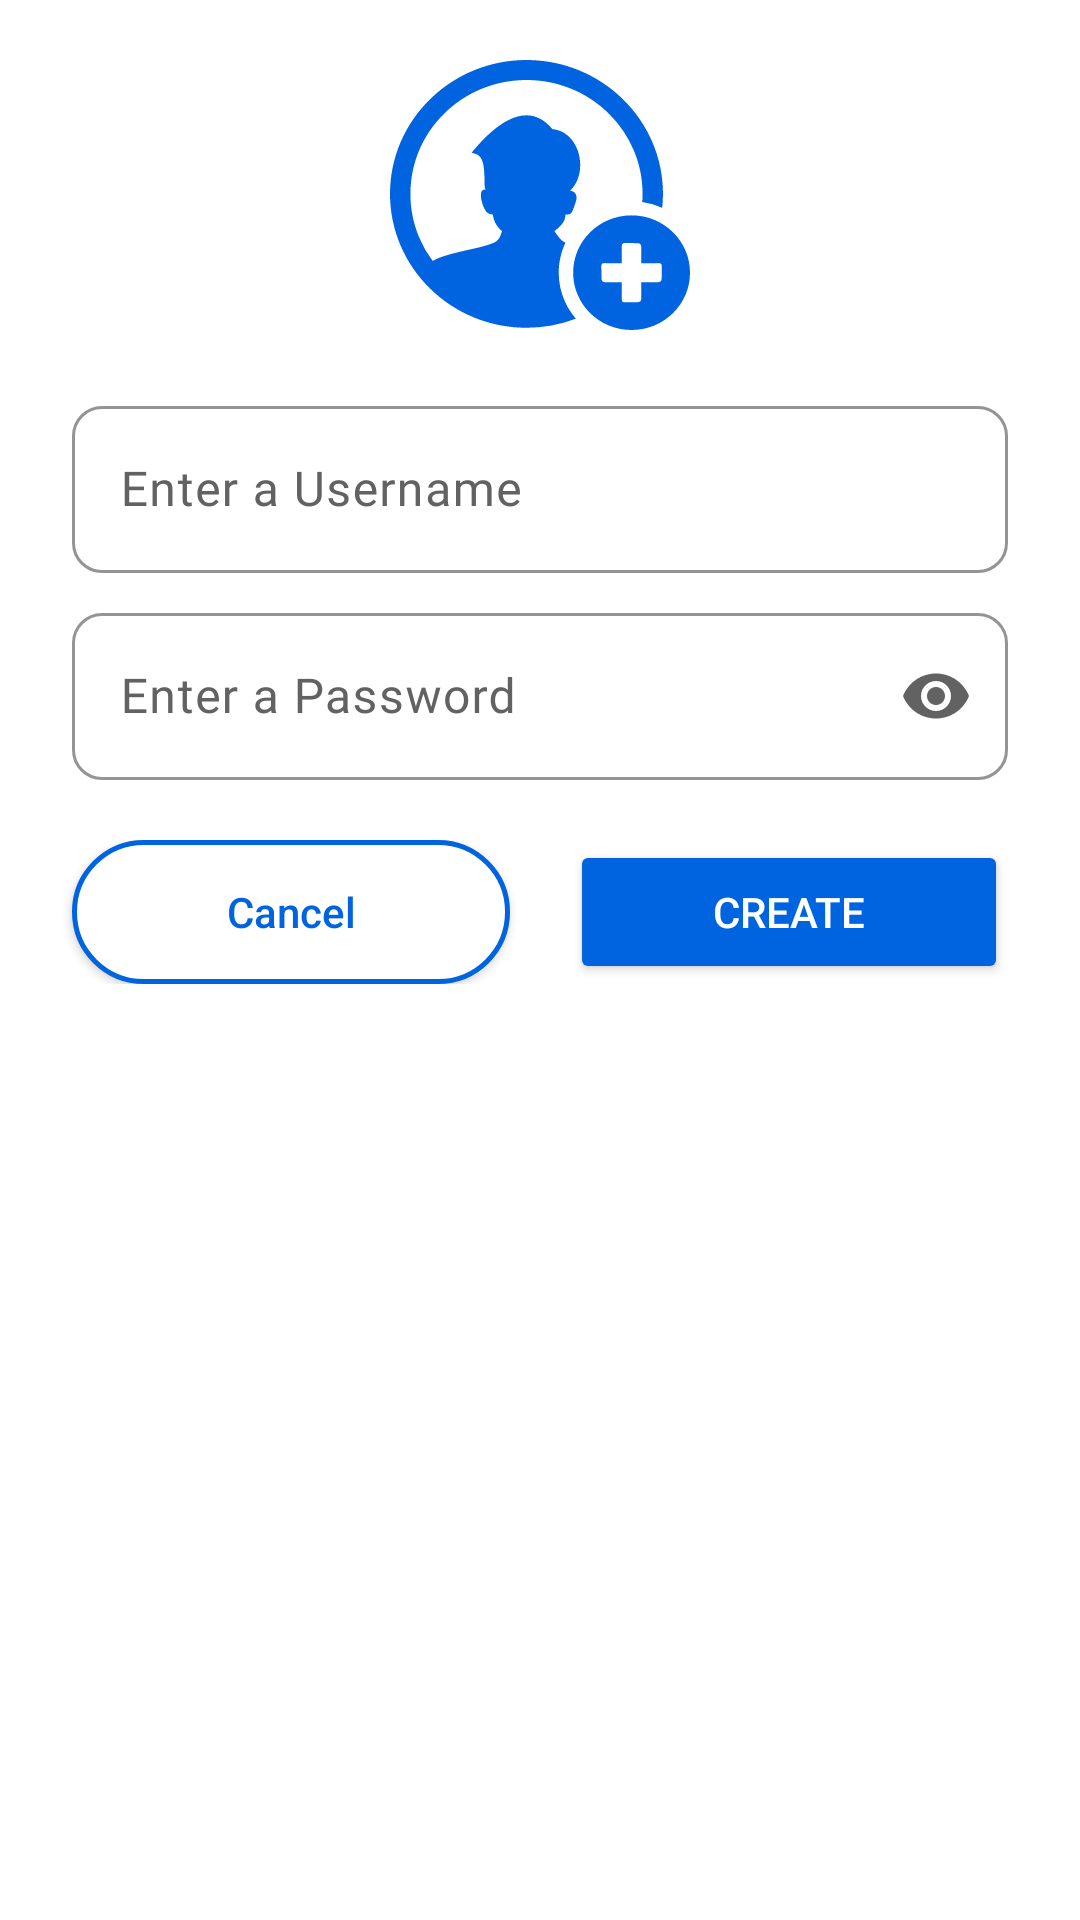

Reconstruct the res/layout file that produces this screen, plus the resources it refers to.
<!-- AndroidManifest.xml: application theme Theme.FacebookUiClone -->
<!-- res/layout/create_acc_dialog.xml -->
<?xml version="1.0" encoding="utf-8"?>
<LinearLayout xmlns:android="http://schemas.android.com/apk/res/android"
    android:layout_width="match_parent"
    android:layout_height="wrap_content"
    android:background="@color/white"
    xmlns:app="http://schemas.android.com/apk/res-auto"
    android:orientation="vertical">

    <ImageView
        android:layout_width="wrap_content"
        android:layout_height="wrap_content"
        android:layout_gravity="center"
        android:layout_marginVertical="20dp"
        android:src="@drawable/create_account_icon"/>

    <com.google.android.material.textfield.TextInputLayout
        android:id="@+id/textInputLayout2"
        android:layout_width="match_parent"
        android:layout_height="wrap_content"
        android:layout_marginHorizontal="24dp"
        android:layout_marginBottom="8dp"
        android:hint="Enter a Username"
        app:boxBackgroundColor="@color/white"
        app:boxCornerRadiusBottomEnd="10dp"
        app:boxCornerRadiusBottomStart="10dp"
        app:boxCornerRadiusTopEnd="10dp"
        app:boxCornerRadiusTopStart="10dp"
        app:boxStrokeColor="@color/text_medium_gray"
        app:boxStrokeWidthFocused="2dp"
        app:hintTextColor="@color/text_light_gray"
        android:textColorHint="@color/text_light_gray">

    <EditText
        android:id="@+id/createUsername"
        android:layout_width="match_parent"
        android:layout_height="wrap_content"
        android:singleLine="true"
        android:maxLines="1"
        android:fontFamily="@font/facebook_sans_regular"
        android:textColor="@color/text_dark_gray"
        android:textColorHint="@color/text_light_gray" />

    </com.google.android.material.textfield.TextInputLayout>

    <com.google.android.material.textfield.TextInputLayout
        android:id="@+id/textInputLayout1"
        android:layout_width="match_parent"
        android:layout_height="wrap_content"
        android:layout_marginHorizontal="24dp"
        android:hint="Enter a Password"
        app:passwordToggleEnabled="true"
        app:passwordToggleTint="@color/text_light_gray"
        app:boxBackgroundColor="@color/white"
        app:boxCornerRadiusBottomEnd="10dp"
        app:boxCornerRadiusBottomStart="10dp"
        app:boxCornerRadiusTopEnd="10dp"
        app:boxCornerRadiusTopStart="10dp"
        app:boxStrokeColor="@color/text_medium_gray"
        app:boxStrokeWidthFocused="2dp"
        app:hintTextColor="@color/text_light_gray"
        android:textColorHint="@color/text_light_gray">

        <EditText
            android:id="@+id/createPassword"
            android:inputType="textPassword"
            android:layout_width="match_parent"
            android:layout_height="wrap_content"
            android:singleLine="true"
            android:maxLines="1"
            android:fontFamily="@font/facebook_sans_regular"
            android:textColor="@color/text_dark_gray"
            android:textColorHint="@color/text_light_gray" />

    </com.google.android.material.textfield.TextInputLayout>


    <TextView
        android:id="@+id/tvRequirements"
        android:layout_width="wrap_content"
        android:layout_height="wrap_content"
        android:layout_marginHorizontal="24dp"
        android:text="*Password must contain [A-Z], [a-z], [0-9] and [!@#$%^*?]"
        android:visibility="gone"
        android:textSize="12sp"
        android:textColor="#FF1B1B"/>

    <LinearLayout
        android:layout_width="match_parent"
        android:layout_height="wrap_content"
        android:layout_marginVertical="20dp"
        android:orientation="horizontal">

        <androidx.appcompat.widget.AppCompatButton
            android:id="@+id/btnCancel"
            android:layout_width="match_parent"
            android:layout_height="wrap_content"
            android:layout_marginLeft="24dp"
            android:layout_marginRight="10dp"
            android:layout_weight="1"
            android:background="@drawable/create_new_acc_btn_bg"
            android:text="Cancel"
            android:textAllCaps="false"
            android:textColor="@color/fb_blue"
            android:textSize="14sp" />

        <Button
            android:id="@+id/btnCreate"
            android:layout_width="match_parent"
            android:layout_height="match_parent"
            android:backgroundTint="@color/fb_blue"
            android:textColor="@color/white"
            android:text="Create"
            android:layout_weight="1"
            android:textSize="14sp"
            android:layout_marginLeft="10dp"
            android:layout_marginRight="24dp"/>

    </LinearLayout>

</LinearLayout>
<!-- resources referenced by this layout -->
<resources>
  <color name="fb_blue">#FF0064E1</color>
  <color name="text_dark_gray">#1e2c35</color>
  <color name="text_light_gray">#626262</color>
  <color name="text_medium_gray">#4a5c6b</color>
  <color name="white">#FFFFFFFF</color>
  <!-- drawable create_account_icon: vector/xml drawable (drawable, 2845 chars, omitted) -->
  <!-- drawable create_new_acc_btn_bg (drawable) -->
  <?xml version="1.0" encoding="utf-8"?>
  <shape xmlns:android="http://schemas.android.com/apk/res/android"
      android:shape="rectangle">
  
      <corners android:radius="100dp"/>
      <stroke android:width="1.5dp"
          android:color="@color/fb_blue"/>
      <solid android:color="@color/white"/>
  
  </shape>
  <style name="Theme.FacebookUiClone" parent="Base.Theme.FacebookUiClone" />
  <style name="Base.Theme.FacebookUiClone" parent="Theme.Material3.DayNight.NoActionBar">
          <item name="android:statusBarColor">@color/white</item>
          <item name="android:windowLightStatusBar">true</item>
      </style>
</resources>
